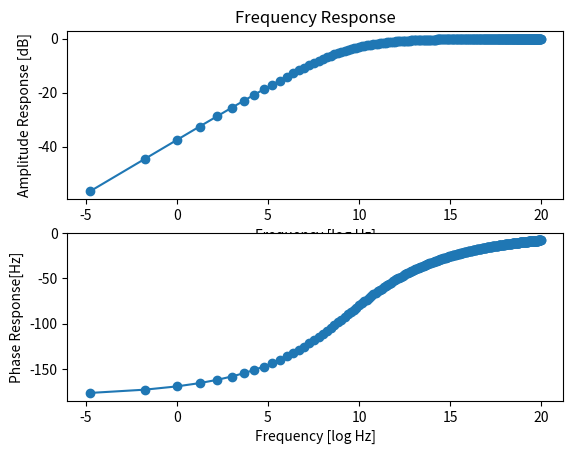

Reproduce this figure in Python.
#!/usr/bin/env python
__author__ = 'toopazo'

import numpy as np
import matplotlib.pyplot as plt
import math
import cmath

log10_AmpY_arr = []
AmpY_arr = []
PhaseY_arr = []
f_arr = []
log10_f_arr = []
for i in range(1, 100*3):
    f = 1.0*i/3
    jw = 1j*(2.0*math.pi*f)

    # F(s) of a damped pendulum
    d = 0.707
    fo = 10.0
    p1 = d + 1j*math.sqrt((1-d**2)**2)
    p1 = p1*2.0*math.pi*fo
    p2 = d - 1j*math.sqrt((1-d**2)**2)
    p2 = p2*2.0*math.pi*fo
    Y = ((jw**2)/((jw-p1)*(jw-p2)))
    AmpY = abs(Y)

    # F(s) of a LP filter
    # fo = 20
    # wo = 2.0*math.pi*fo
    # Y = 1/(1 + jw/(wo))
    # AmpY = abs(Y)

    # F(s) of a HP filter
    # fo = 20
    # wo = 2.0*math.pi*fo
    # Y = (jw/wo)/(1 + jw/wo)
    # AmpY = abs(Y)

    # Create arrays to plot Amp-Freq and Phase-Freq graphs
    # Amplitude
    AmpY_arr.append(AmpY)
    log10_AmpY = 20*math.log10(AmpY)
    log10_AmpY_arr.append(log10_AmpY)
    # Frequency axis
    f_arr.append(f)
    log10_f = 10*math.log10(f)
    log10_f_arr.append(log10_f)
    # Pahse
    PhaseY = cmath.phase(Y)
    PhaseY = PhaseY*180.0/math.pi
    PhaseY_arr.append(PhaseY)

    # Print info arround cut-off frequency
    if fo - 1.0 <= f <= fo + 1.0:
        arg = "f %s [Hz], log10(f) %s => log10|AmpY| %s [dB] and Phase(Y) %d" % (f, log10_f, log10_AmpY, PhaseY)
        print(arg)

# Plot Amp-Freq and Phase-Freq graphs
fig, ax = plt.subplots(2, 1)

ax[0].plot(log10_f_arr, log10_AmpY_arr, marker='o')
ax[0].set_title('Frequency Response')
ax[0].set_xlabel('Frequency [log Hz]')
ax[0].set_ylabel('Amplitude Response [dB]')
# Extra info (max Freq, dBFS,  etc)
# y_axis = norm_abs_rfft_dbfs_SARA
# x_axis = freq_SARA
# y_axis_argmax = y_axis.argmax()
# x_axis_max = y_axis.max()
# print('y_axis_argmax = %s' % y_axis_argmax)
# print('y_axis[%s] = %s' % (y_axis_argmax, y_axis[y_axis_argmax]))
# print('x_axis_max() = %s' % x_axis_max)
# arg_freqinfo = ' %s [Hz]\n %s [dbFS]' % (x_axis[y_axis_argmax], x_axis_max)
# ax[0].annotate(arg_freqinfo, xy=(x_axis[y_axis_argmax]+0.003, x_axis_max),
#                xytext=(x_axis[y_axis_argmax]+3, x_axis_max*1.3),
#                arrowprops=dict(facecolor='black', shrink=0.05),
#                )

ax[1].plot(log10_f_arr, PhaseY_arr, marker='o')
ax[1].set_xlabel('Frequency [log Hz]')
ax[1].set_ylabel('Phase Response[Hz]')
# Extra info (max Freq, dBFS,  etc)
# y_axis = norm_abs_rfft_dbfs_SPQR
# x_axis = freq_SPQR
# y_axis_argmax = y_axis.argmax()
# x_axis_max = y_axis.max()
# print('y_axis_argmax = %s' % y_axis_argmax)
# print('y_axis[%s] = %s' % (y_axis_argmax, y_axis[y_axis_argmax]))
# print('x_axis_max() = %s' % x_axis_max)
# arg_freqinfo = ' %s [Hz]\n %s [dbFS]' % (x_axis[y_axis_argmax], x_axis_max)
# ax[1].annotate(arg_freqinfo, xy=(x_axis[y_axis_argmax]+0.003, x_axis_max),
#                xytext=(x_axis[y_axis_argmax]+3, x_axis_max*1.3),
#                arrowprops=dict(facecolor='black', shrink=0.05),
#                )

plt.show()